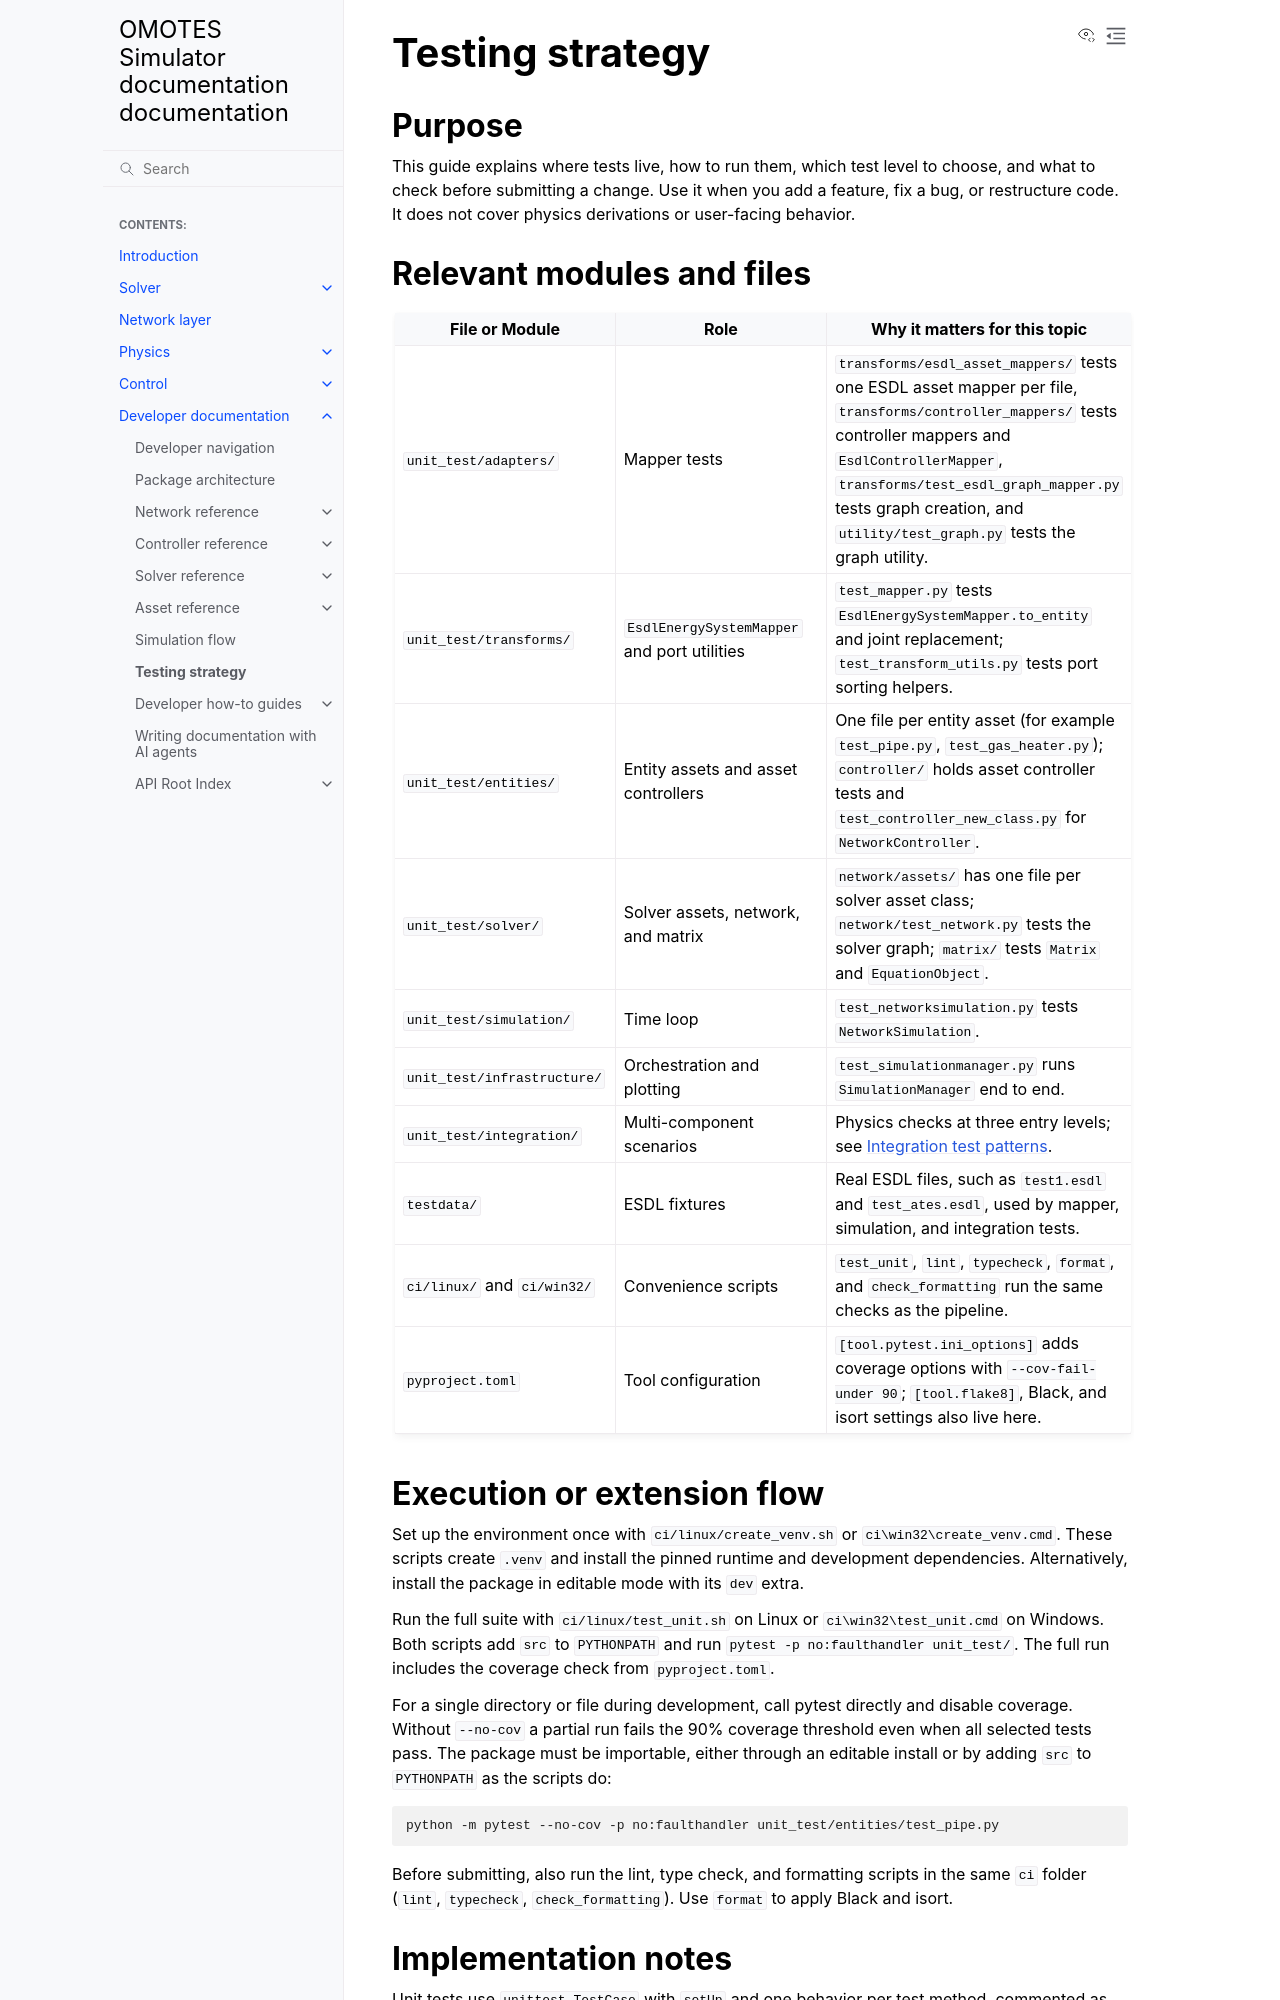

repository: Project-OMOTES/simulator-core · page: developer/testing_strategy.html · generator: sphinx

Testing strategy
================

Purpose
-------

This guide explains where tests live, how to run them, which test level to choose, and
what to check before submitting a change. Use it when you add a feature, fix a bug, or
restructure code. It does not cover physics derivations or user-facing behavior.

Relevant modules and files
--------------------------

.. list-table::
   :header-rows: 1
   :widths: 30 30 40

   * - File or Module
     - Role
     - Why it matters for this topic
   * - ``unit_test/adapters/``
     - Mapper tests
     - ``transforms/esdl_asset_mappers/`` tests one ESDL asset mapper per file,
       ``transforms/controller_mappers/`` tests controller mappers and
       ``EsdlControllerMapper``, ``transforms/test_esdl_graph_mapper.py`` tests graph
       creation, and ``utility/test_graph.py`` tests the graph utility.
   * - ``unit_test/transforms/``
     - ``EsdlEnergySystemMapper`` and port utilities
     - ``test_mapper.py`` tests ``EsdlEnergySystemMapper.to_entity`` and joint
       replacement; ``test_transform_utils.py`` tests port sorting helpers.
   * - ``unit_test/entities/``
     - Entity assets and asset controllers
     - One file per entity asset (for example ``test_pipe.py``, ``test_gas_heater.py``);
       ``controller/`` holds asset controller tests and ``test_controller_new_class.py``
       for ``NetworkController``.
   * - ``unit_test/solver/``
     - Solver assets, network, and matrix
     - ``network/assets/`` has one file per solver asset class; ``network/test_network.py``
       tests the solver graph; ``matrix/`` tests ``Matrix`` and ``EquationObject``.
   * - ``unit_test/simulation/``
     - Time loop
     - ``test_networksimulation.py`` tests ``NetworkSimulation``.
   * - ``unit_test/infrastructure/``
     - Orchestration and plotting
     - ``test_simulationmanager.py`` runs ``SimulationManager`` end to end.
   * - ``unit_test/integration/``
     - Multi-component scenarios
     - Physics checks at three entry levels; see `Integration test patterns`_.
   * - ``testdata/``
     - ESDL fixtures
     - Real ESDL files, such as ``test1.esdl`` and ``test_ates.esdl``, used by mapper,
       simulation, and integration tests.
   * - ``ci/linux/`` and ``ci/win32/``
     - Convenience scripts
     - ``test_unit``, ``lint``, ``typecheck``, ``format``, and ``check_formatting`` run
       the same checks as the pipeline.
   * - ``pyproject.toml``
     - Tool configuration
     - ``[tool.pytest.ini_options]`` adds coverage options with ``--cov-fail-under 90``;
       ``[tool.flake8]``, Black, and isort settings also live here.

Execution or extension flow
---------------------------

Set up the environment once with ``ci/linux/create_venv.sh`` or ``ci\win32\create_venv.cmd``.
These scripts create ``.venv`` and install the pinned runtime and development dependencies.
Alternatively, install the package in editable mode with its ``dev`` extra.

Run the full suite with ``ci/linux/test_unit.sh`` on Linux or ``ci\win32\test_unit.cmd`` on
Windows. Both scripts add ``src`` to ``PYTHONPATH`` and run
``pytest -p no:faulthandler unit_test/``. The full run includes the coverage check from
``pyproject.toml``.

For a single directory or file during development, call pytest directly and disable
coverage. Without ``--no-cov`` a partial run fails the 90% coverage threshold even when all
selected tests pass. The package must be importable, either through an editable install or
by adding ``src`` to ``PYTHONPATH`` as the scripts do:

.. code-block:: bash

    python -m pytest --no-cov -p no:faulthandler unit_test/entities/test_pipe.py

Before submitting, also run the lint, type check, and formatting scripts in the same
``ci`` folder (``lint``, ``typecheck``, ``check_formatting``). Use ``format`` to apply Black
and isort.

Implementation notes
--------------------

Unit tests use ``unittest.TestCase`` with ``setUp`` and one behavior per test method,
commented as Arrange, Act, and Assert. Follow the closest existing test file.
